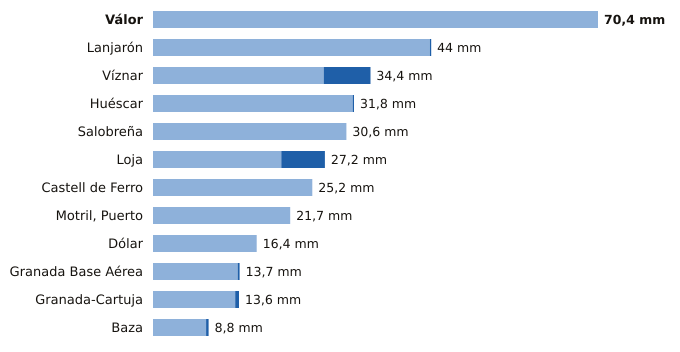

Data behind this chart, as committed beside it:
estacion, provincia, indicativo, mm_6_dias_anteriores, mm_hoy, mm_7_dias, horas_de_hoy
Válor, Granada, 6281X, 70.4, 0.0, 70.4, 17
Lanjarón, Granada, 6258X, 43.8, 0.2, 44.0, 17
Víznar, Granada, 5515D, 27.0, 7.4, 34.4, 18
Huéscar, Granada, 5051X, 31.6, 0.2, 31.8, 18
Salobreña, Granada, 6267X, 30.6, 0.0, 30.6, 17
Loja, Granada, 5582A, 20.3, 6.9, 27.2, 18
Castell de Ferro, Granada, 6272X, 25.2, 0.0, 25.2, 17
Motril, Puerto, Granada, 6268Y, 21.7, 0.0, 21.7, 18
Dólar, Granada, 5107D, 16.4, 0.0, 16.4, 18
Granada Base Aérea, Granada, 5514Z, 13.4, 0.3, 13.7, 7
Granada-Cartuja, Granada, 5515X, 13.0, 0.6, 13.6, 18
Baza, Granada, 5047E, 8.4, 0.4, 8.8, 18
